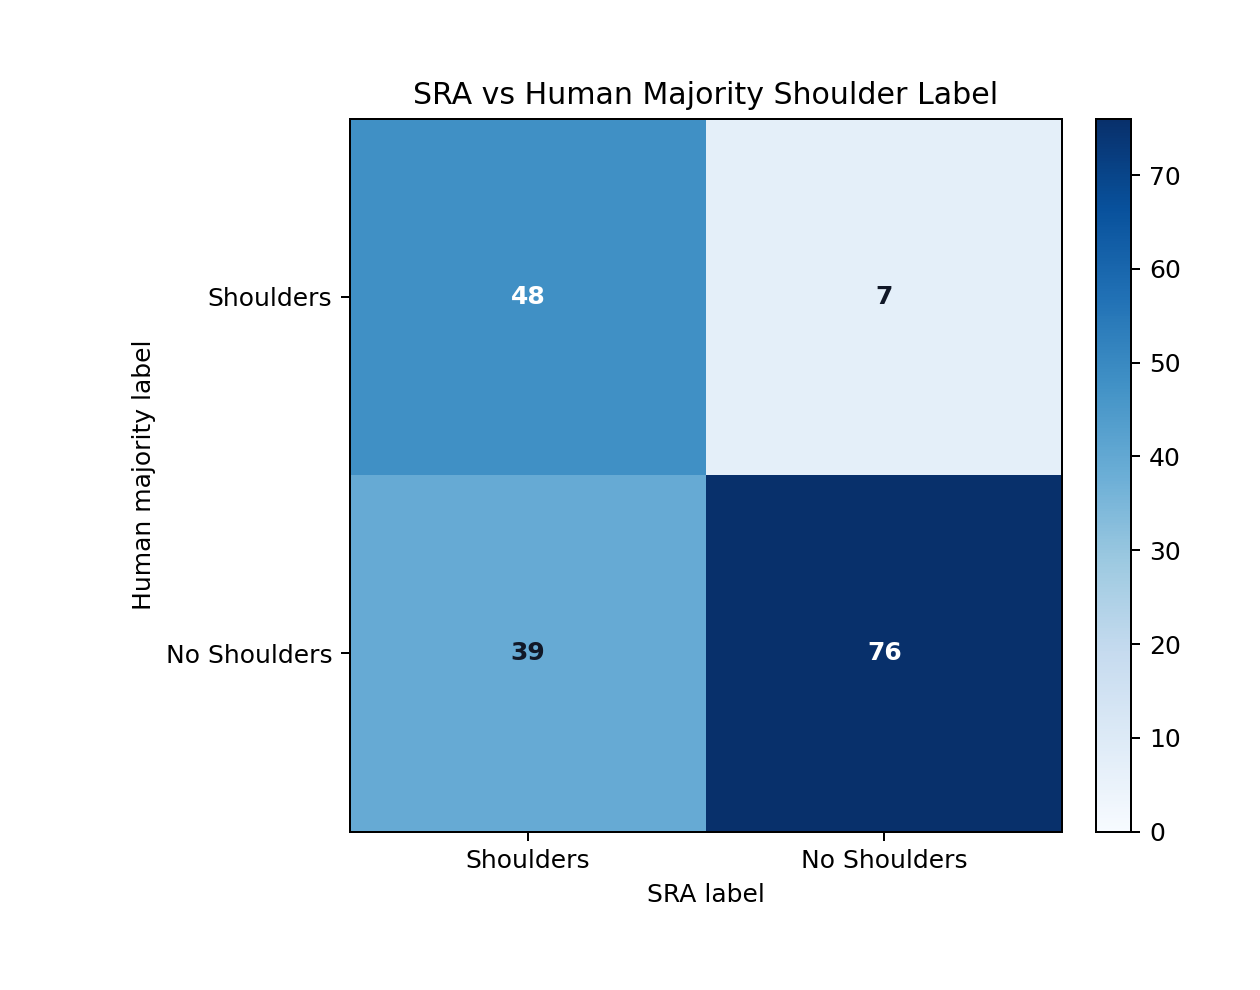

The file beside this chart, header and first rows:
Human majority, Shoulders, No Shoulders
Shoulders, 48, 7
No Shoulders, 39, 76
